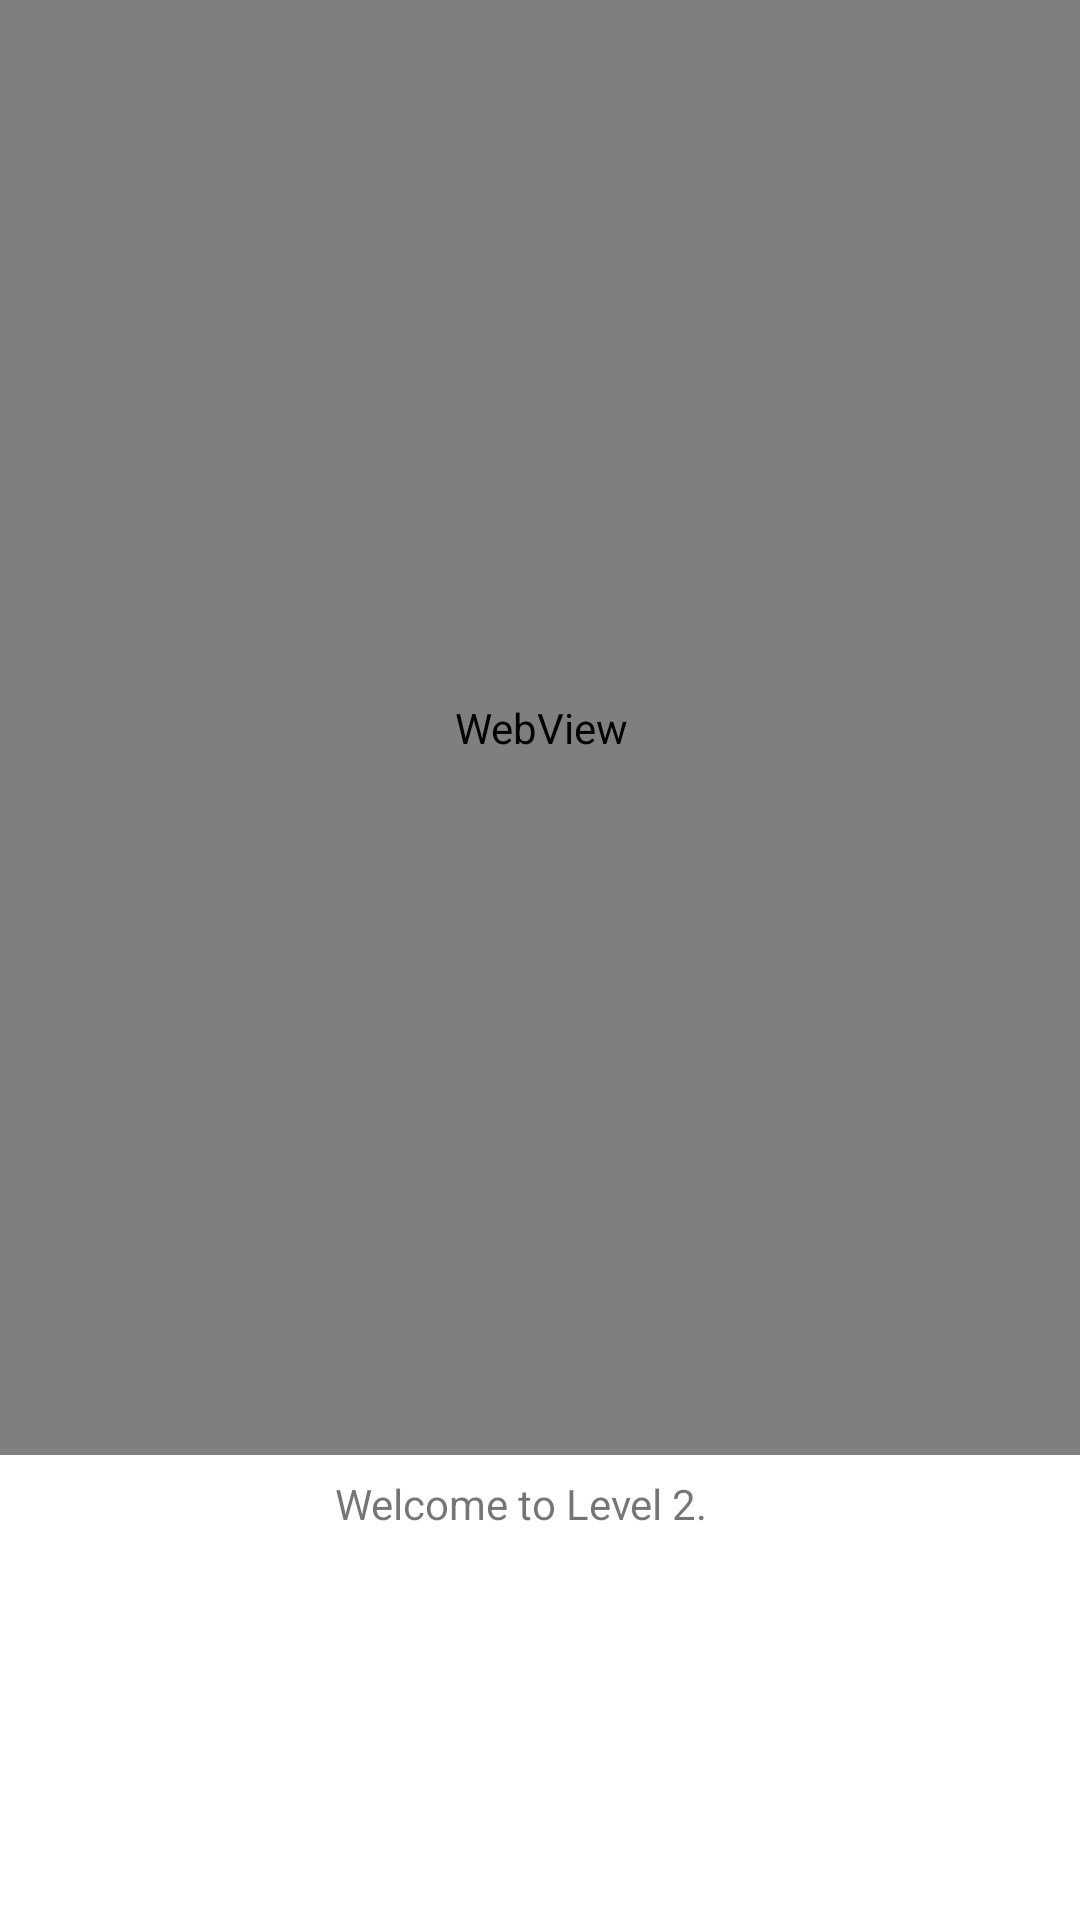

Reconstruct the res/layout file that produces this screen, plus the resources it refers to.
<!-- AndroidManifest.xml: application theme Theme.BrainItOutFindTheHiddenReward -->
<!-- res/layout/activity_level2.xml -->
<?xml version="1.0" encoding="utf-8"?>
<androidx.constraintlayout.widget.ConstraintLayout xmlns:android="http://schemas.android.com/apk/res/android"
    xmlns:app="http://schemas.android.com/apk/res-auto"
    xmlns:tools="http://schemas.android.com/tools"
    android:id="@+id/webviewlv2"
    android:layout_width="match_parent"
    android:layout_height="match_parent"
    tools:context=".Level2">

    <TextView
        android:id="@+id/textView1"
        android:layout_width="wrap_content"
        android:layout_height="wrap_content"
        android:text="Welcome to Level 2."
        app:layout_constraintBottom_toBottomOf="parent"
        app:layout_constraintEnd_toEndOf="parent"
        app:layout_constraintHorizontal_bias="0.474"
        app:layout_constraintStart_toStartOf="parent"
        app:layout_constraintTop_toTopOf="parent"
        app:layout_constraintVertical_bias="0.792" />

    <WebView
        android:id="@+id/webpagelv2"
        android:layout_width="409dp"
        android:layout_height="485dp"
        app:layout_constraintBottom_toBottomOf="parent"
        app:layout_constraintEnd_toEndOf="parent"
        app:layout_constraintStart_toStartOf="parent"
        app:layout_constraintTop_toTopOf="parent"
        app:layout_constraintVertical_bias="0.0" />

    <TextView
        android:id="@+id/textView2"
        android:layout_width="wrap_content"
        android:layout_height="wrap_content"
        android:gravity="center"
        android:text="Oh No! What happened to Googe?!\nPlease Fix this to proceed to the next level."
        android:textSize="16sp"
        android:visibility="invisible"
        app:layout_constraintBottom_toBottomOf="parent"
        app:layout_constraintEnd_toEndOf="parent"
        app:layout_constraintStart_toStartOf="parent"
        app:layout_constraintTop_toBottomOf="@+id/webpagelv2"
        app:layout_constraintVertical_bias="0.092" />

    <EditText
        android:id="@+id/enterurllv2"
        android:layout_width="match_parent"
        android:layout_height="wrap_content"
        android:ems="10"
        android:gravity="center"
        android:hint="what could've possibly gone wrong while loading the website?!"
        android:inputType="textPersonName"
        android:textSize="14sp"
        android:visibility="invisible"
        app:layout_constraintBottom_toBottomOf="parent"
        app:layout_constraintEnd_toEndOf="parent"
        app:layout_constraintHorizontal_bias="0.0"
        app:layout_constraintStart_toStartOf="parent"
        app:layout_constraintTop_toTopOf="parent"
        app:layout_constraintVertical_bias="0.816" />

    <Button
        android:id="@+id/fixButtonlv2"
        android:layout_width="wrap_content"
        android:layout_height="wrap_content"
        android:text="Fix"
        android:visibility="invisible"
        app:layout_constraintBottom_toBottomOf="parent"
        app:layout_constraintEnd_toEndOf="parent"
        app:layout_constraintHorizontal_bias="0.498"
        app:layout_constraintStart_toStartOf="parent"
        app:layout_constraintTop_toBottomOf="@+id/enterurllv2"
        app:layout_constraintVertical_bias="0.202" />

    <TextView
        android:id="@+id/textView3"
        android:layout_width="wrap_content"
        android:layout_height="wrap_content"
        android:text="Hooray!! The website is now fixed.\nYou may proceed to the next level."
        android:textSize="20sp"
        android:visibility="invisible"
        app:layout_constraintBottom_toBottomOf="parent"
        app:layout_constraintEnd_toEndOf="parent"
        app:layout_constraintHorizontal_bias="0.62"
        app:layout_constraintStart_toStartOf="parent"
        app:layout_constraintTop_toBottomOf="@+id/webpagelv2"
        app:layout_constraintVertical_bias="0.302" />

    <Button
        android:id="@+id/nextButton"
        android:layout_width="wrap_content"
        android:layout_height="wrap_content"
        android:text="Proceed"
        app:layout_constraintBottom_toBottomOf="parent"
        app:layout_constraintEnd_toEndOf="parent"
        app:layout_constraintHorizontal_bias="0.498"
        app:layout_constraintStart_toStartOf="parent"
        app:layout_constraintTop_toBottomOf="@+id/webpagelv2"
        app:layout_constraintVertical_bias="0.757"
        android:visibility="invisible"
        />

    <ImageView
        android:id="@+id/thumbsuplv2"
        android:layout_width="104dp"
        android:layout_height="145dp"
        app:layout_constraintBottom_toBottomOf="parent"
        app:layout_constraintEnd_toEndOf="parent"
        app:layout_constraintHorizontal_bias="0.003"
        app:layout_constraintStart_toStartOf="parent"
        app:layout_constraintTop_toBottomOf="@+id/webpagelv2"
        app:layout_constraintVertical_bias="1.0"
        android:visibility="invisible"
        app:srcCompat="@drawable/thumbsup" />
</androidx.constraintlayout.widget.ConstraintLayout>
<!-- resources referenced by this layout -->
<resources>
  <style name="Theme.BrainItOutFindTheHiddenReward" parent="Theme.MaterialComponents.DayNight.DarkActionBar">
          
          <item name="colorPrimary">@color/purple_500</item>
          <item name="colorPrimaryVariant">@color/purple_700</item>
          <item name="colorOnPrimary">@color/white</item>
          
          <item name="colorSecondary">@color/teal_200</item>
          <item name="colorSecondaryVariant">@color/teal_700</item>
          <item name="colorOnSecondary">@color/black</item>
          
          <item name="android:statusBarColor" tools:targetApi="l">?attr/colorPrimaryVariant</item>
          
      </style>
  <color name="purple_500">#FF6200EE</color>
  <color name="purple_700">#FF3700B3</color>
  <color name="white">#FFFFFFFF</color>
  <color name="teal_200">#FF03DAC5</color>
  <color name="teal_700">#FF018786</color>
  <color name="black">#FF000000</color>
</resources>
